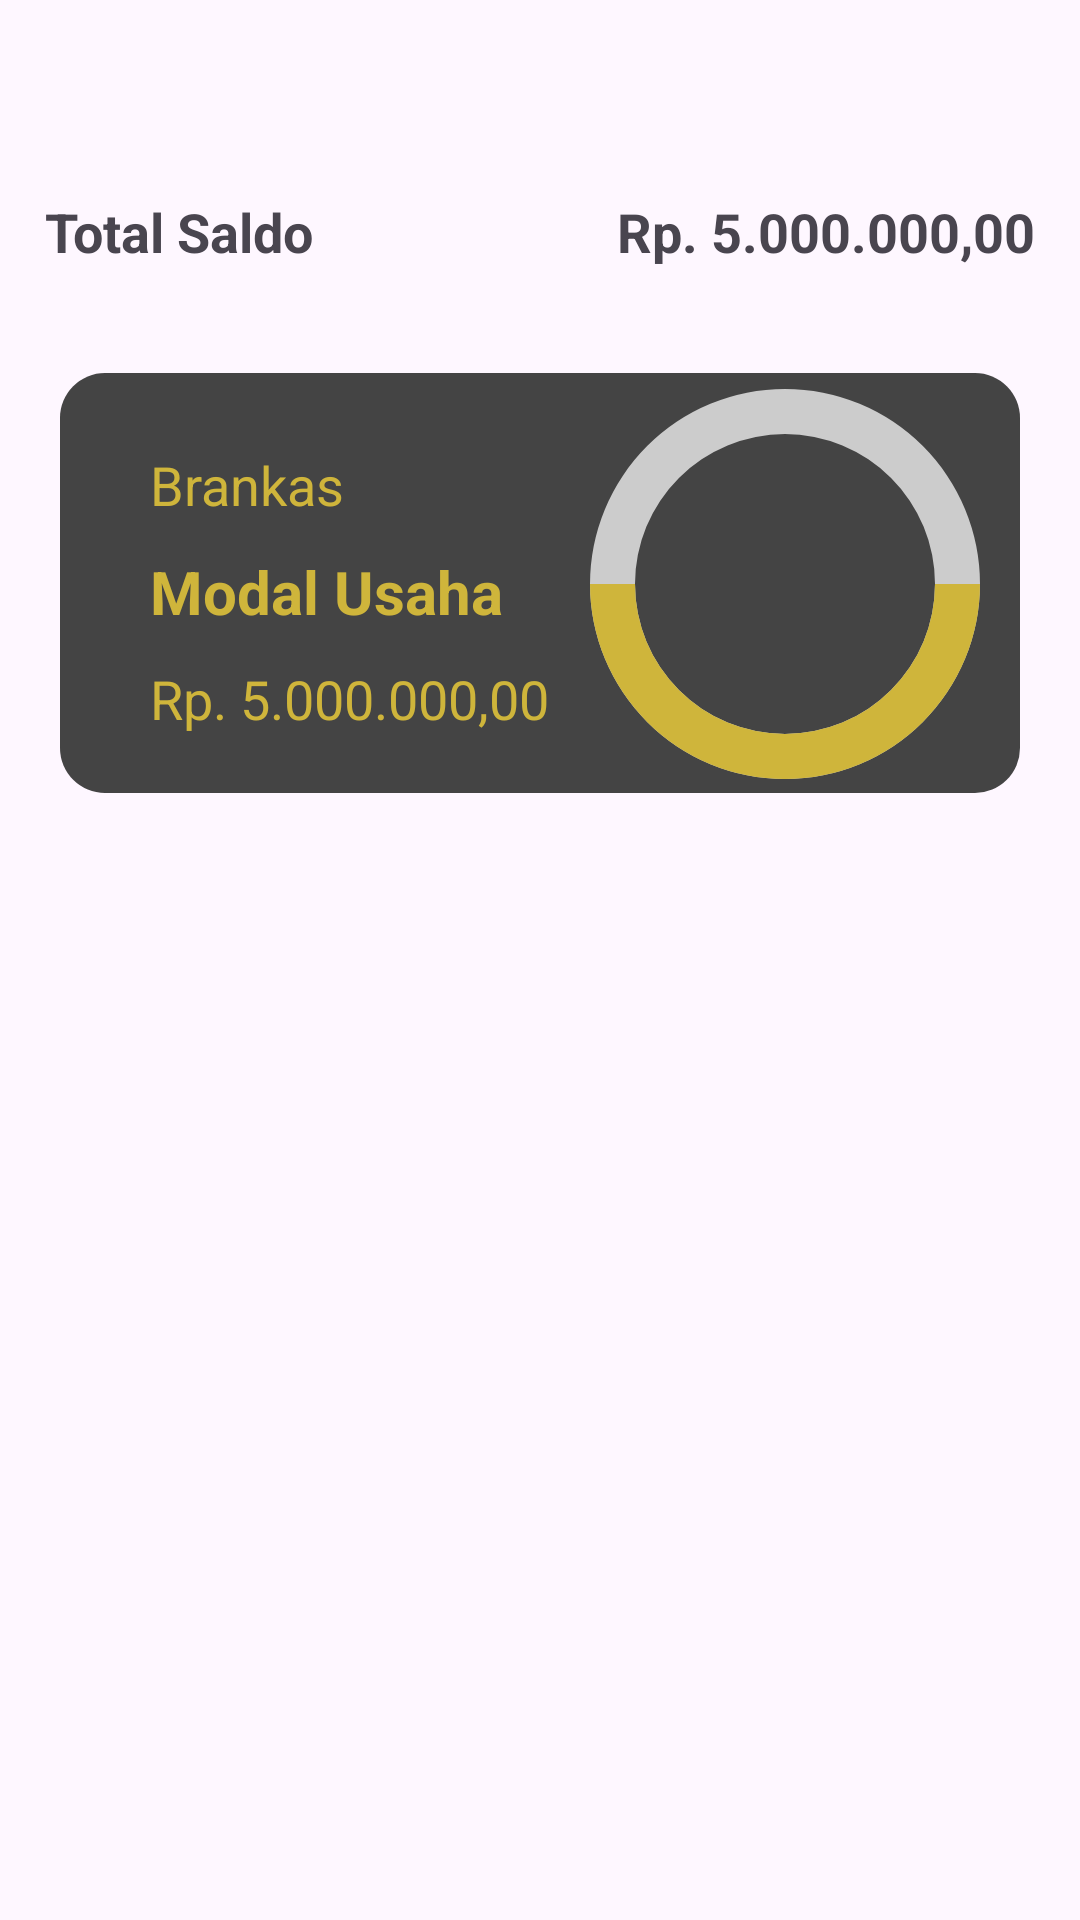

Write the Android layout XML for this screen, with the resource values it uses.
<!-- AndroidManifest.xml: application theme Theme.Savin -->
<!-- res/layout/fragment_ewallet.xml -->
<?xml version="1.0" encoding="utf-8"?>
<androidx.constraintlayout.widget.ConstraintLayout xmlns:android="http://schemas.android.com/apk/res/android"
    xmlns:app="http://schemas.android.com/apk/res-auto"
    android:layout_width="match_parent"
    android:layout_height="match_parent">

    <ImageView
        android:layout_width="100dp"
        android:layout_height="wrap_content"
        android:src="@drawable/ic_savin_bg"
        app:layout_constraintEnd_toEndOf="parent"
        app:layout_constraintStart_toStartOf="parent"
        app:layout_constraintTop_toTopOf="parent" />

    <androidx.core.widget.NestedScrollView
        android:layout_width="match_parent"
        android:layout_height="0dp"
        app:layout_constraintBottom_toBottomOf="parent"
        app:layout_constraintEnd_toEndOf="parent"
        app:layout_constraintStart_toStartOf="parent"
        app:layout_constraintTop_toTopOf="parent">

        <androidx.constraintlayout.widget.ConstraintLayout
            android:layout_width="match_parent"
            android:layout_height="match_parent">

            <TextView
                android:id="@+id/tvTitleBalance"
                android:layout_width="wrap_content"
                android:layout_height="wrap_content"
                android:layout_marginTop="50dp"
                android:padding="15dp"
                android:text="Total Saldo"
                android:textSize="18sp"
                android:textStyle="bold"
                app:layout_constraintStart_toStartOf="parent"
                app:layout_constraintTop_toTopOf="parent" />

            <TextView
                android:id="@+id/tvBalance"
                android:layout_width="wrap_content"
                android:layout_height="wrap_content"
                android:layout_marginTop="50dp"
                android:padding="15dp"
                android:text="Rp. 5.000.000,00"
                android:textSize="18sp"
                android:textStyle="bold"
                app:layout_constraintEnd_toEndOf="parent"
                app:layout_constraintTop_toTopOf="parent" />

            <LinearLayout
                android:id="@+id/llBrankasEwallet"
                android:layout_width="match_parent"
                android:layout_height="wrap_content"
                app:layout_constraintEnd_toEndOf="parent"
                app:layout_constraintStart_toStartOf="parent"
                app:layout_constraintTop_toBottomOf="@+id/tvBalance">

                <include
                    android:id="@+id/componentBrankas"
                    layout="@layout/component_brankas" />
            </LinearLayout>

            <LinearLayout
                android:layout_width="match_parent"
                android:layout_height="wrap_content"
                app:layout_constraintEnd_toEndOf="parent"
                app:layout_constraintStart_toStartOf="parent"
                app:layout_constraintTop_toBottomOf="@+id/llBrankasEwallet">

                <include
                    android:id="@+id/componentEwallet"
                    layout="@layout/component_ewallet" />
            </LinearLayout>
        </androidx.constraintlayout.widget.ConstraintLayout>


    </androidx.core.widget.NestedScrollView>


</androidx.constraintlayout.widget.ConstraintLayout>
<!-- res/layout/component_brankas.xml (included above) -->
<?xml version="1.0" encoding="utf-8"?>
<androidx.constraintlayout.widget.ConstraintLayout xmlns:android="http://schemas.android.com/apk/res/android"
    xmlns:app="http://schemas.android.com/apk/res-auto"
    android:layout_width="match_parent"
    android:layout_height="wrap_content"
    android:padding="20dp"
    android:elevation="10dp">

    <androidx.constraintlayout.widget.ConstraintLayout
        android:id="@+id/llBrankas"
        android:layout_width="match_parent"
        android:layout_height="140dp"
        android:background="@drawable/background_dark"
        app:layout_constraintEnd_toEndOf="parent"
        app:layout_constraintStart_toStartOf="parent"
        app:layout_constraintTop_toTopOf="parent">

        <TextView
            android:id="@+id/tvTitle"
            android:layout_width="wrap_content"
            android:layout_height="wrap_content"
            android:layout_marginStart="30dp"
            android:layout_marginTop="25dp"
            android:layout_marginBottom="10dp"
            android:text="Brankas"
            android:textColor="@color/gold"
            android:textSize="18sp"
            app:layout_constraintStart_toStartOf="parent"
            app:layout_constraintTop_toTopOf="parent" />

        <TextView
            android:id="@+id/tvSubTitle"
            android:layout_width="wrap_content"
            android:layout_height="wrap_content"
            android:layout_marginStart="30dp"
            android:layout_marginTop="10dp"
            android:layout_marginBottom="10dp"
            android:text="Modal Usaha"
            android:textColor="@color/gold"
            android:textSize="20sp"
            android:textStyle="bold"
            app:layout_constraintStart_toStartOf="parent"
            app:layout_constraintTop_toBottomOf="@+id/tvTitle" />

        <TextView
            android:id="@+id/tvBalance"
            android:layout_width="wrap_content"
            android:layout_height="wrap_content"
            android:layout_marginStart="30dp"
            android:layout_marginTop="10dp"
            android:layout_marginBottom="10dp"
            android:text="Rp. 5.000.000,00"
            android:textColor="@color/gold"
            android:textSize="18sp"
            app:layout_constraintStart_toStartOf="parent"
            app:layout_constraintTop_toBottomOf="@id/tvSubTitle" />

        <ProgressBar
            android:id="@+id/pbBrankas"
            style="?android:attr/progressBarStyleHorizontal"
            android:layout_width="150dp"
            android:layout_height="150dp"
            android:layout_centerInParent="true"
            android:indeterminate="false"
            android:max="100"
            android:progress="50"
            android:progressDrawable="@drawable/circular_progress_bar"
            app:layout_constraintBottom_toBottomOf="parent"
            app:layout_constraintEnd_toEndOf="parent"
            app:layout_constraintStart_toEndOf="@+id/tvBalance"
            app:layout_constraintTop_toTopOf="parent" />


    </androidx.constraintlayout.widget.ConstraintLayout>


</androidx.constraintlayout.widget.ConstraintLayout>
<!-- res/layout/component_ewallet.xml (included above) -->
<?xml version="1.0" encoding="utf-8"?>
<androidx.constraintlayout.widget.ConstraintLayout xmlns:android="http://schemas.android.com/apk/res/android"
    xmlns:app="http://schemas.android.com/apk/res-auto"
    xmlns:tools="http://schemas.android.com/tools"
    android:layout_width="match_parent"
    android:layout_height="wrap_content"
    android:layout_margin="8dp">

    <androidx.recyclerview.widget.RecyclerView
        android:id="@+id/gridEwallet"
        android:layout_width="wrap_content"
        android:layout_height="wrap_content"
        app:layoutManager="androidx.recyclerview.widget.GridLayoutManager"
        app:layout_constraintEnd_toEndOf="parent"
        app:layout_constraintStart_toStartOf="parent"
        app:layout_constraintTop_toTopOf="parent"
        app:spanCount="2"
        tools:itemCount="6"
        tools:listitem="@layout/item_ewallet" />

</androidx.constraintlayout.widget.ConstraintLayout>
<!-- res/layout/item_ewallet.xml (included above) -->
<?xml version="1.0" encoding="utf-8"?>
<androidx.constraintlayout.widget.ConstraintLayout xmlns:android="http://schemas.android.com/apk/res/android"
    xmlns:app="http://schemas.android.com/apk/res-auto"
    android:id="@+id/constraintEwallet"
    android:layout_width="175dp"
    android:layout_height="150dp"
    android:layout_margin="10dp"
    android:background="@drawable/background_ewallet_home"
    android:elevation="10dp">

    <TextView
        android:id="@+id/tvTitleDompet"
        android:layout_width="wrap_content"
        android:layout_height="wrap_content"
        android:layout_marginStart="20dp"
        android:layout_marginTop="15dp"
        android:text="@string/tv_title_dompet"
        android:textColor="@color/white"
        android:textSize="18sp"
        app:layout_constraintStart_toStartOf="parent"
        app:layout_constraintTop_toTopOf="parent" />

    <TextView
        android:id="@+id/tvTitle"
        android:layout_width="wrap_content"
        android:layout_height="wrap_content"
        android:layout_marginStart="20dp"
        android:layout_marginTop="10dp"
        android:text="@string/tv_title"
        android:textColor="@color/white"
        android:textSize="18sp"
        android:textStyle="bold"
        app:layout_constraintStart_toStartOf="parent"
        app:layout_constraintTop_toBottomOf="@+id/tvTitleDompet" />

    <TextView
        android:id="@+id/tvProgres"
        android:layout_width="wrap_content"
        android:layout_height="wrap_content"
        android:layout_margin="10dp"
        android:text="@string/tv_progress"
        android:textColor="@color/yellow"
        android:textSize="18sp"
        android:textStyle="bold"
        app:layout_constraintBottom_toTopOf="@+id/pbEwallet"
        app:layout_constraintEnd_toEndOf="parent"
        app:layout_constraintStart_toStartOf="parent" />

    <ImageView
        android:id="@+id/ivIcon"
        android:layout_width="wrap_content"
        android:layout_height="wrap_content"
        android:layout_margin="15dp"
        android:src="@drawable/ic_lock_white"
        app:layout_constraintEnd_toEndOf="parent"
        app:layout_constraintTop_toTopOf="parent" />

    <ProgressBar
        android:id="@+id/pbEwallet"
        style="@style/Widget.AppCompat.ProgressBar.Horizontal"
        android:layout_width="140dp"
        android:layout_height="0dp"
        android:layout_margin="16dp"
        android:indeterminate="false"
        android:max="100"
        android:progress="50"
        android:progressDrawable="@drawable/progress_bar_horizontal"
        app:layout_constraintBottom_toBottomOf="parent"
        app:layout_constraintEnd_toEndOf="parent"
        app:layout_constraintStart_toStartOf="parent" />


</androidx.constraintlayout.widget.ConstraintLayout>
<!-- resources referenced by this layout -->
<resources>
  <color name="gold">#CFB53B</color>
  <color name="white">#FFFFFFFF</color>
  <color name="yellow">#E9FF62</color>
  <!-- drawable background_dark (drawable) -->
  <?xml version="1.0" encoding="utf-8"?>
  <shape xmlns:android="http://schemas.android.com/apk/res/android">
      <solid android:color="#444444"/> 
      <corners android:radius="15dp"/>
      
  </shape>
  <!-- drawable background_ewallet_home (drawable) -->
  <?xml version="1.0" encoding="utf-8"?>
  <shape xmlns:android="http://schemas.android.com/apk/res/android">
      <solid android:color="#01959F"/> 
      <corners android:radius="15dp"/>
      
  </shape>
  <!-- drawable circular_progress_bar (drawable) -->
  <?xml version="1.0" encoding="utf-8"?>
  <layer-list xmlns:android="http://schemas.android.com/apk/res/android">
      <item
          android:id="@android:id/background"
          android:drawable="@drawable/circle_background" />
  
      <item
          android:id="@android:id/progress"
          android:drawable="@drawable/circle_progress" />
  </layer-list>
  <!-- drawable progress_bar_horizontal (drawable) -->
  <?xml version="1.0" encoding="utf-8"?>
  <layer-list xmlns:android="http://schemas.android.com/apk/res/android">
      
      <item android:id="@android:id/background">
          <shape>
              <corners android:radius="5dp" />
              <solid android:color="#D3D3D3" />
          </shape>
      </item>
  
      
      <item android:id="@android:id/progress">
          <clip>
              <shape>
                  <corners android:radius="5dp" />
                  <solid android:color="@color/yellow" />
              </shape>
          </clip>
      </item>
  </layer-list>
  <string name="tv_progress">100%</string>
  <string name="tv_title">nama_dompet</string>
  <string name="tv_title_dompet">Dompet</string>
  <style name="Theme.Savin" parent="Base.Theme.Savin" />
  <!-- drawable circle_background (drawable) -->
  <?xml version="1.0" encoding="utf-8"?>
  <shape android:innerRadiusRatio="3"
      android:shape="ring"
      android:thicknessRatio="10"
      android:useLevel="false"
      xmlns:android="http://schemas.android.com/apk/res/android">
      <solid android:color="#CCCCCC" />
  </shape>
  <!-- drawable circle_progress (drawable) -->
  <?xml version="1.0" encoding="utf-8"?>
  <shape android:innerRadiusRatio="3"
      android:shape="ring"
      android:thicknessRatio="10"
      android:useLevel="true"
      xmlns:android="http://schemas.android.com/apk/res/android">
      <solid android:color="@color/gold" />
  </shape>
  <style name="Base.Theme.Savin" parent="Theme.Material3.Light.NoActionBar">
          
          <item name="android:statusBarColor">@color/white</item>
          
      </style>
</resources>
